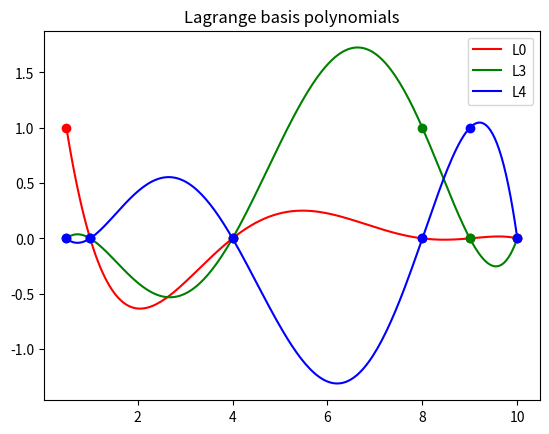
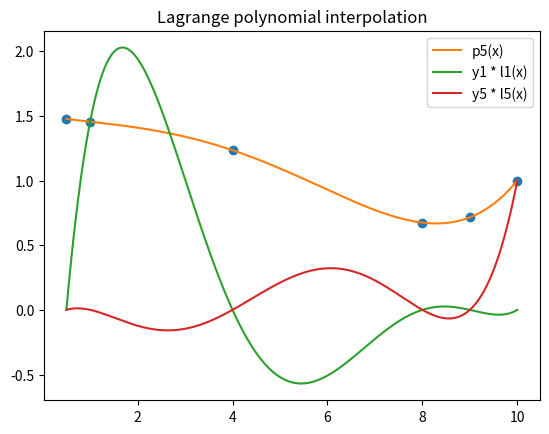
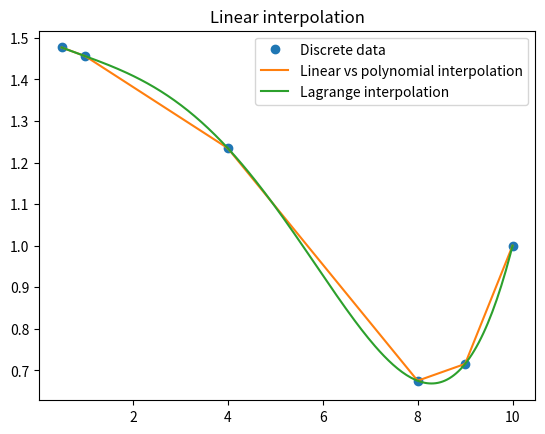
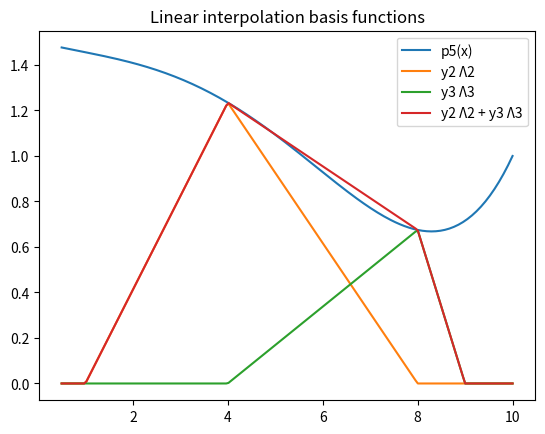

Recreate these plots in Python, in order.
import matplotlib.pyplot as plt
import numpy as np

k = np.array([0, 1, 2, 3, 4, 5])
x_k = np.array([0.5, 1, 4, 8, 9, 10])
y_k = np.array([1.477, 1.456, 1.2347, .675, .7155, 1])

def L(n, k, x_k, x):
    result = 1
    for i in range(n + 1):
        if i != k:
            result *= (x - x_k[i]) / (x_k[k] - x_k[i])
    return result
    
def p(x, y_k, n, x_k):
    result = 0
    for k in range(n + 1):
        result += L(n, k, x_k, x) * y_k[k]
    
    return result

def s(x, x_k, y_k):
    itr = 1
    y = np.zeros(np.shape(x))



    for i in range(len(x)):
        if x_k[itr] < x[i]:
            itr += 1
            
        if itr == len(x_k):
            return y

        y[i] = y_k[itr - 1] + (y_k[itr] - y_k[itr - 1]) * (x[i] - x_k[itr - 1] ) / (x_k[itr] - x_k[itr - 1])

    return y


def hat(x, k, xk, yk):
    ones = np.ones(np.shape(x))

    return yk[k] * ((xk[k] * ones <= x) * (xk[k+1] * ones >= x) * (xk[k+1] - x) / (xk[k+1] - xk[k]) + (xk[k-1] * ones <= x) * (xk[k] * ones >= x) * (xk[k-1] - x) / (xk[k-1] - xk[k]))









########### PART A #############

n = 5
x = np.linspace(0.5,10, 201)





plt.plot(x, L(n, 0, x_k, x), color='red', label="L0")
plt.plot(x_k, L(n, 0, x_k, x_k), 'o', color='red')

plt.plot(x, L(n, 3, x_k, x), color="green", label = "L3")
plt.plot(x_k, L(n, 3, x_k, x_k), 'o', color="green")

plt.plot(x, L(n, 4, x_k, x), color="blue", label = "L4")
plt.plot(x_k, L(n, 4, x_k, x_k), 'o', color="blue")
plt.legend()
plt.title("Lagrange basis polynomials")
plt.show()



########## PART B ##############

plt.plot(x_k, y_k, 'o')
plt.plot(x, p(x, y_k, n, x_k), label="p5(x)")
plt.plot(x, L(n, 1, x_k, x) * y_k[1], label="y1 * l1(x)")
plt.plot(x, L(n, 5, x_k, x) * y_k[5], label="y5 * l5(x)")
plt.legend()
plt.title("Lagrange polynomial interpolation")

plt.show()


############ PART C ##########


y = s(x,x_k,y_k)

plt.plot(x_k,y_k, 'o', label="Discrete data")
plt.plot(x,y, label="Linear vs polynomial interpolation")
plt.plot(x, p(x, y_k, n, x_k), label="Lagrange interpolation")
plt.legend()
plt.title("Linear interpolation")
plt.show()


######## PART D ############

plt.plot(x, p(x, y_k, n, x_k), label="p5(x)")
plt.plot(x,hat(x,2,x_k,y_k), label="y2 Λ2")
plt.plot(x,hat(x,3,x_k,y_k), label="y3 Λ3")
plt.plot(x,hat(x,2,x_k,y_k) + hat(x,3,x_k,y_k), label="y2 Λ2 + y3 Λ3")
plt.legend()
plt.title("Linear interpolation basis functions")

plt.show()
